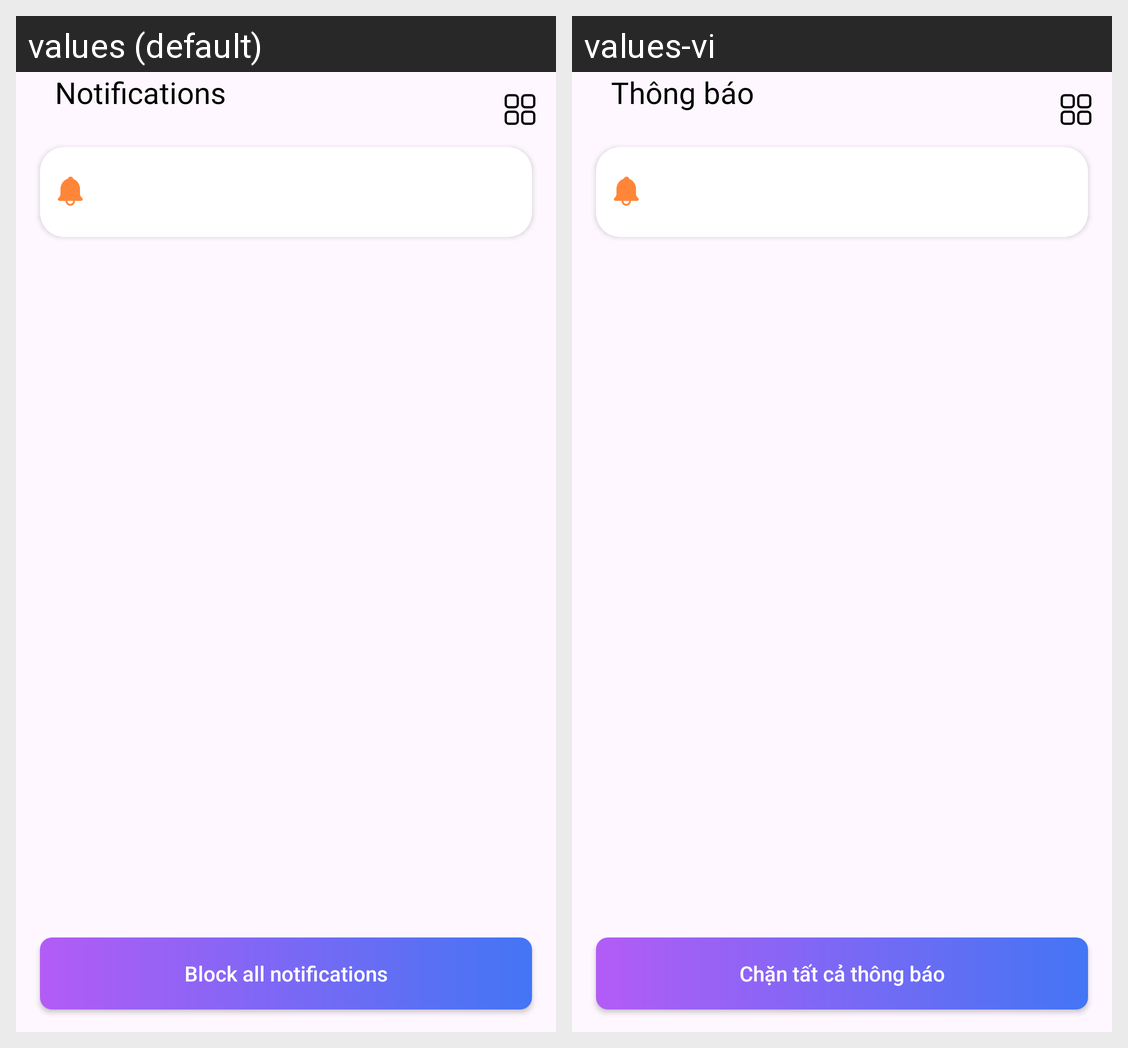

This grid shows one Android layout under two languages. Give, for every string resource on the screen, its name, the default text and each shown locale's text.
Android screen res/layout/dialog_launcher_block_notification.xml rendered under 2 locales, left to right: values (default), values-vi. Device: Nexus 5 (rendered at 1080×1920; each locale shown at half size, 540×960, under a caption strip naming it); theme Theme.CleanMaster.
Strings drawn on this screen, with the default value and each locale's value (text and hints the layout hard-codes, and strings that could not be matched under every locale, appear in the picture but are not listed):

notifications
  values: Notifications
  values-vi: Thông báo

block_all_notifications
  values: Block all notifications
  values-vi: Chặn tất cả thông báo
